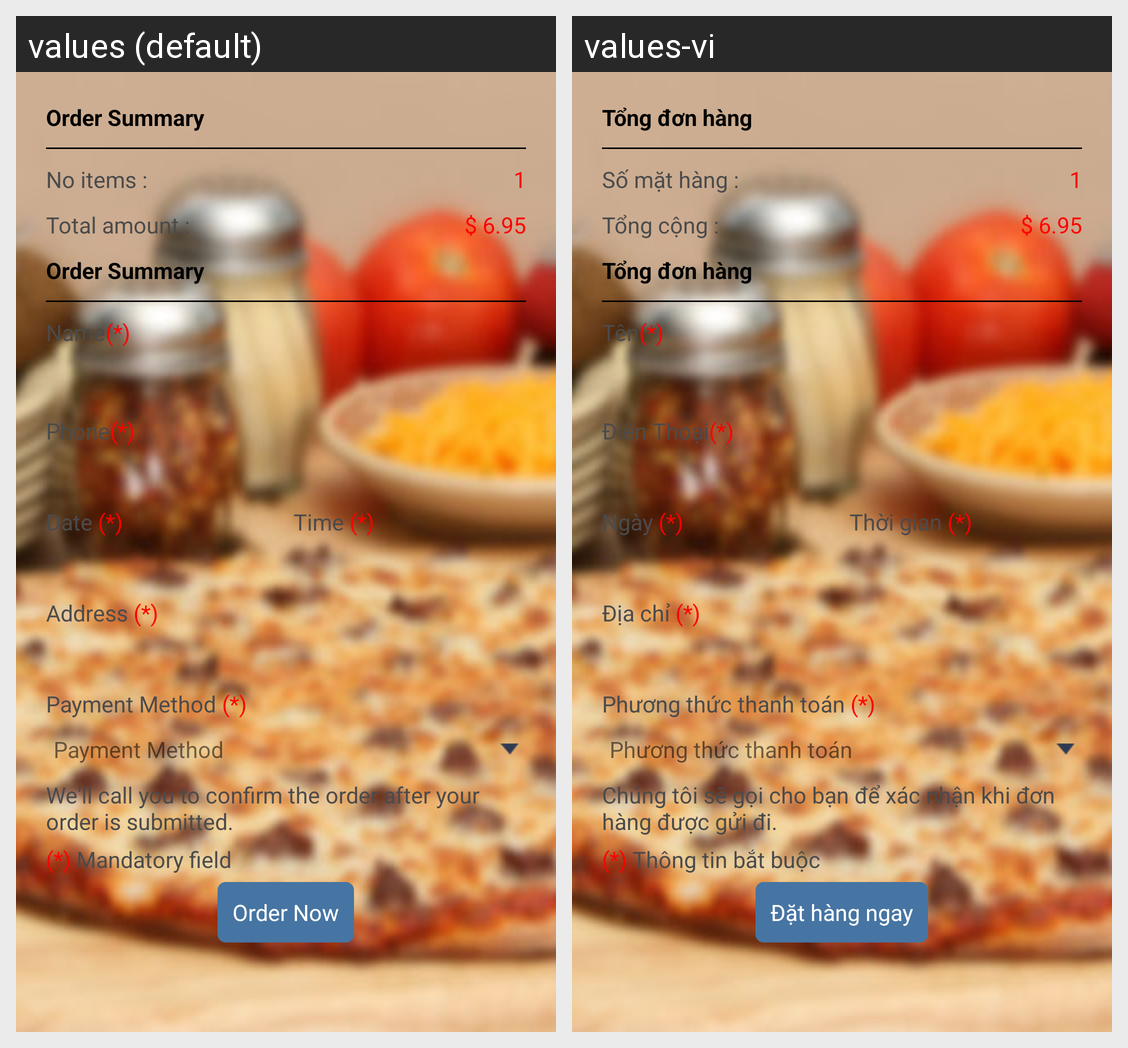

Translations of the strings shown on this Android screen, per locale in the grid:
Android screen res/layout/fragment_cart_order.xml rendered under 2 locales, left to right: values (default), values-vi. Device: Nexus 5 (rendered at 1080×1920; each locale shown at half size, 540×960, under a caption strip naming it); theme AppTheme.
Strings drawn on this screen, with the default value and each locale's value (text and hints the layout hard-codes, and strings that could not be matched under every locale, appear in the picture but are not listed):

no_items
  values: No items :
  values-vi: Số mặt hàng :

total_amount
  values: Total amount :
  values-vi: Tổng cộng :

lblOrderSumary
  values: Order Summary
  values-vi: Tổng đơn hàng

name
  values: Name
  values-vi: Tên

phone
  values: Phone
  values-vi: Điện Thoại

lbl_date
  values: Date
  values-vi: Ngày

lbl_time
  values: Time
  values-vi: Thời gian

lbl_address
  values: Address
  values-vi: Địa chỉ

payment_method_label
  values: Payment Method
  values-vi: Phương thức thanh toán

payment_method
  values: Payment Method
  values-vi: Phương thức thanh toán

policy
  values: We'll call you to confirm the order after your order is submitted.
  values-vi: Chúng tôi sẽ gọi cho bạn để xác nhận khi đơn hàng được gửi đi.

mandatory_field
  values: Mandatory field
  values-vi: Thông tin bắt buộc

order_now
  values: Order Now
  values-vi: Đặt hàng ngay
